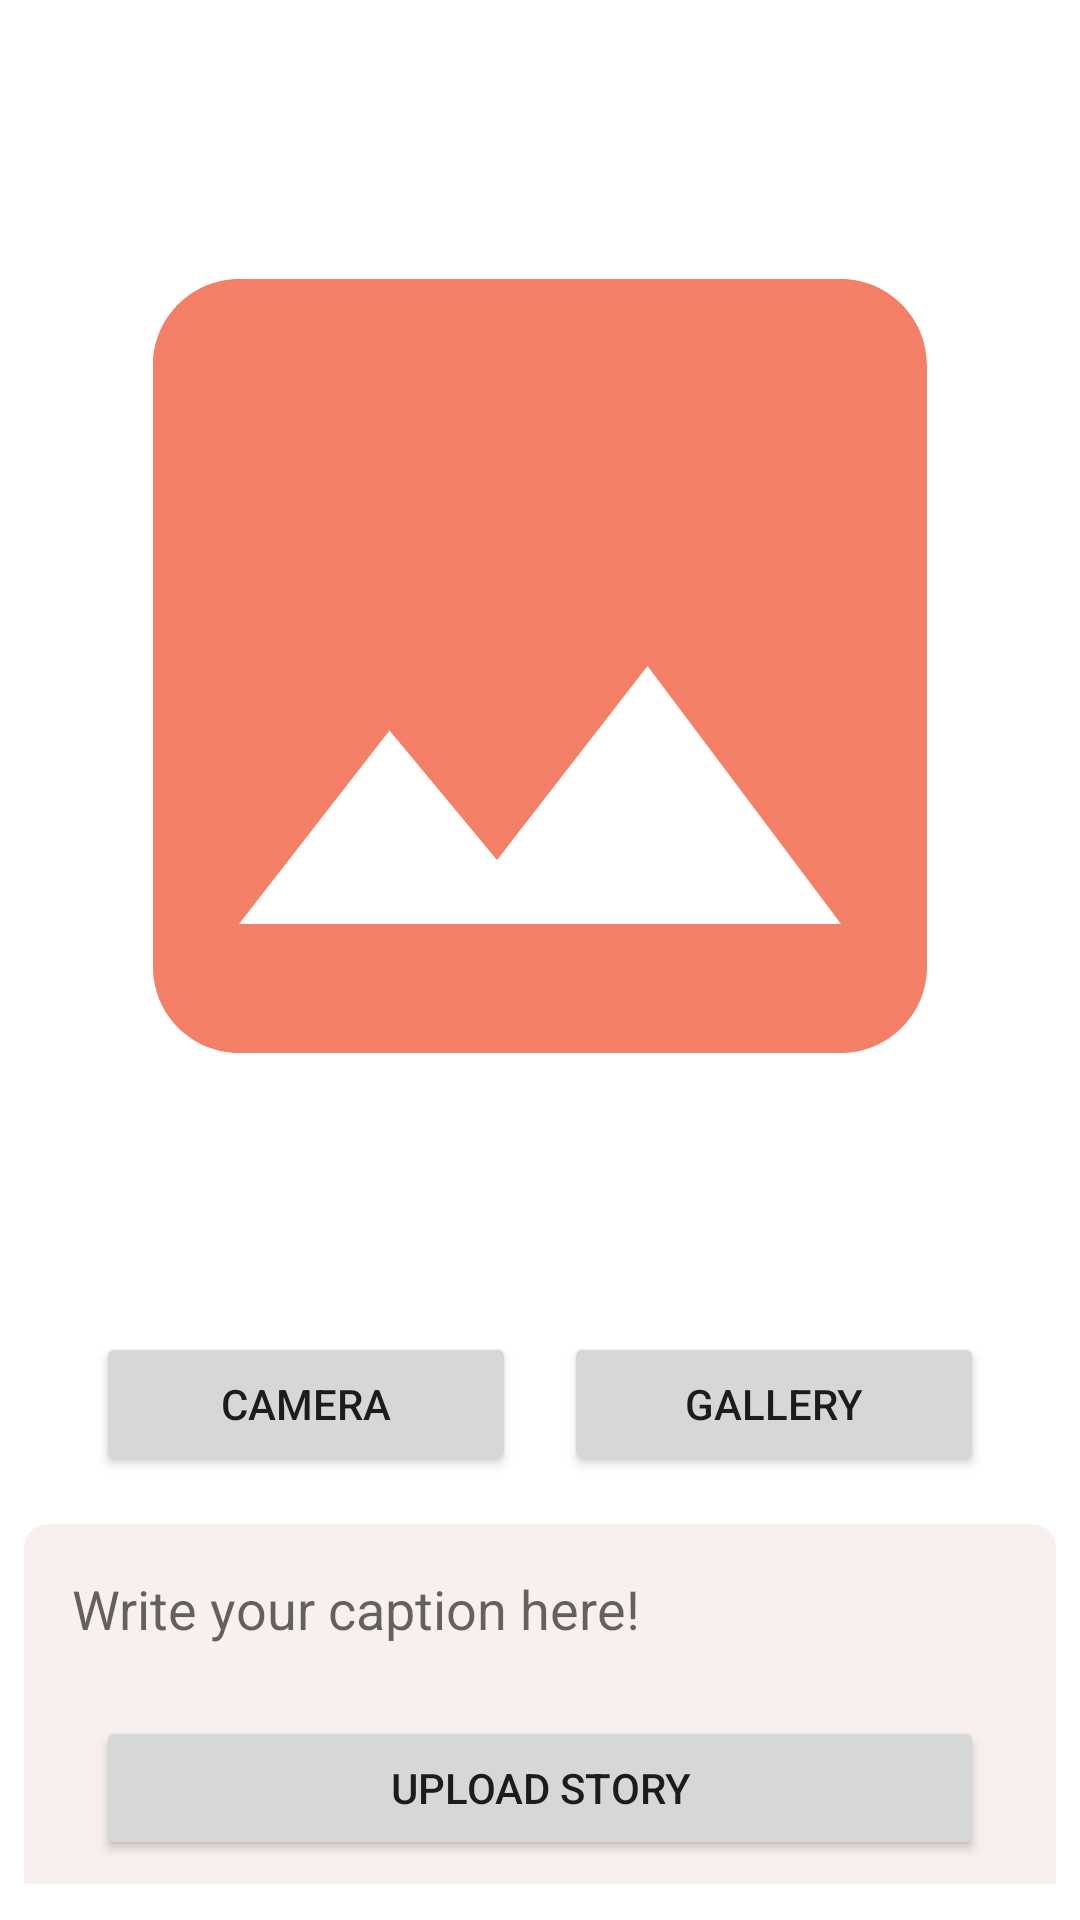

This screen was rendered from an Android layout file. Write that file and the resources it references.
<!-- AndroidManifest.xml: application theme Theme.Submissionstoryapp -->
<!-- res/layout/activity_post_story.xml -->
<?xml version="1.0" encoding="utf-8"?>
<androidx.constraintlayout.widget.ConstraintLayout xmlns:android="http://schemas.android.com/apk/res/android"
    xmlns:app="http://schemas.android.com/apk/res-auto"
    xmlns:tools="http://schemas.android.com/tools"
    android:layout_width="match_parent"
    android:layout_height="match_parent"
    tools:context=".ui.postStory.PostStoryActivity">

    <ImageView
        android:id="@+id/img_post"
        android:layout_width="match_parent"
        android:layout_height="0dp"
        android:layout_margin="8dp"
        android:layout_marginTop="16dp"
        android:contentDescription="@string/story_picture"
        android:scaleType="fitCenter"
        app:layout_constraintBottom_toTopOf="@+id/cam_btn"
        app:layout_constraintEnd_toEndOf="parent"
        app:layout_constraintHorizontal_bias="0.498"
        app:layout_constraintStart_toStartOf="parent"
        app:layout_constraintTop_toTopOf="parent"
        app:srcCompat="@drawable/ic_place_holder"/>


    <EditText
        android:id="@+id/et_caption"
        android:layout_width="0dp"
        android:layout_height="120dp"
        android:layout_marginStart="8dp"
        android:layout_marginEnd="8dp"
        android:layout_marginBottom="12dp"
        android:autofillHints="Description"
        android:background="@drawable/dr_desc_colom"
        android:ems="10"
        android:gravity="start|top"
        android:hint="@string/write_caption"
        android:inputType="textMultiLine"
        android:padding="16dp"
        android:paddingBottom="80dp"
        app:layout_constraintBottom_toBottomOf="parent"
        app:layout_constraintEnd_toEndOf="parent"
        app:layout_constraintHorizontal_bias="0.0"
        app:layout_constraintStart_toStartOf="parent" />

    <Button
        android:id="@+id/btn_post"
        android:layout_width="0dp"
        android:layout_height="wrap_content"
        android:layout_marginStart="32dp"
        android:layout_marginEnd="32dp"
        android:layout_marginBottom="8dp"
        android:text="@string/upload_story"
        app:layout_constraintBottom_toBottomOf="@+id/et_caption"
        app:layout_constraintEnd_toEndOf="parent"
        app:layout_constraintHorizontal_bias="0.0"
        app:layout_constraintStart_toStartOf="parent" />

    <ProgressBar
        android:id="@+id/progressBar"
        android:layout_width="wrap_content"
        android:layout_height="wrap_content"
        app:layout_constraintBottom_toBottomOf="parent"
        app:layout_constraintEnd_toEndOf="parent"
        app:layout_constraintStart_toStartOf="parent"
        app:layout_constraintTop_toTopOf="parent"
        android:indeterminateDrawable="@drawable/prog_bar"
        android:visibility="invisible"
        android:progress="0"/>

    <Button
        android:id="@+id/cam_btn"
        android:layout_width="140dp"
        android:layout_height="wrap_content"
        android:layout_marginStart="32dp"
        android:layout_marginBottom="16dp"
        android:text="@string/Open_Camera"
        app:layout_constraintBottom_toTopOf="@+id/et_caption"
        app:layout_constraintStart_toStartOf="parent" />

    <Button
        android:id="@+id/gallery_btn"
        android:layout_width="140dp"
        android:layout_height="wrap_content"
        android:layout_marginEnd="32dp"
        android:text="@string/Gallery"
        app:layout_constraintBottom_toBottomOf="@+id/cam_btn"
        app:layout_constraintEnd_toEndOf="parent"
        app:layout_constraintHorizontal_bias="1.0"
        app:layout_constraintStart_toEndOf="@+id/cam_btn"
        app:layout_constraintTop_toTopOf="@+id/cam_btn" />


</androidx.constraintlayout.widget.ConstraintLayout>
<!-- resources referenced by this layout -->
<resources>
  <!-- drawable dr_desc_colom (drawable) -->
  <?xml version="1.0" encoding="utf-8"?>
  <shape xmlns:android="http://schemas.android.com/apk/res/android"
      android:shape="rectangle">
  
      <solid
          android:color="@color/brown_light"/>
  
      <corners
          android:topLeftRadius="8dp"
          android:topRightRadius="8dp"
          />
  
      <padding
          android:top="8dp"
          android:right="8dp"
          android:bottom="8dp"
          android:left="8dp"
          />
  </shape>
  <!-- drawable ic_place_holder (drawable) -->
  <vector android:height="24dp" android:tint="@color/red_light"
      android:viewportHeight="24" android:viewportWidth="24"
      android:width="24dp" xmlns:android="http://schemas.android.com/apk/res/android">
      <path android:fillColor="@android:color/white" android:pathData="M21,19V5c0,-1.1 -0.9,-2 -2,-2H5c-1.1,0 -2,0.9 -2,2v14c0,1.1 0.9,2 2,2h14c1.1,0 2,-0.9 2,-2zM8.5,13.5l2.5,3.01L14.5,12l4.5,6H5l3.5,-4.5z"/>
  </vector>
  <!-- drawable prog_bar (drawable-v24) -->
  <?xml version="1.0" encoding="utf-8"?>
  <rotate
      xmlns:android="http://schemas.android.com/apk/res/android"
      android:fromDegrees="0"
      android:pivotX="50%"
      android:pivotY="50%"
      android:toDegrees="360">
  
      <shape
          android:innerRadiusRatio="3"
          android:shape="ring"
          android:thicknessRatio="8"
          android:useLevel="false">
  
          <size
              android:width="76dip"
              android:height="76dip" />
  
  
          <gradient
              android:angle="0"
              android:startColor="#ffec7e2a"
              android:endColor="#00ec7e2a"
              android:type="sweep"
              android:useLevel="false" />
      </shape>
  
  </rotate>
  <string name="Gallery">GALLERY</string>
  <string name="Open_Camera">CAMERA</string>
  <string name="story_picture">picture here</string>
  <string name="upload_story">UPLOAD STORY</string>
  <string name="write_caption">Write your caption here!</string>
  <style name="Theme.Submissionstoryapp" parent="Theme.MaterialComponents.DayNight.DarkActionBar">
          
          <item name="colorPrimary">@color/brown_2</item>
          <item name="colorPrimaryVariant">@color/brown_1</item>
          <item name="colorOnPrimary">@color/yellow_2</item>
          
          <item name="colorSecondary">@color/red_light</item>
          <item name="colorSecondaryVariant">@color/yellow_1</item>
          <item name="colorOnSecondary">@color/yellow_2</item>
          
          <item name="android:statusBarColor" tools:targetApi="l">?attr/colorPrimaryVariant</item>
          
          <item name="android:windowActivityTransitions">true</item>
          <item name="android:windowEnterTransition">@android:transition/explode</item>
          <item name="android:windowExitTransition">@android:transition/explode</item>
      </style>
  <color name="brown_light">#f8f0ee</color>
  <color name="red_light">#F47F67</color>
  <color name="brown_2">#C4814D</color>
  <color name="brown_1">#A2693F</color>
  <color name="yellow_2">#FEF89F</color>
  <color name="yellow_1">#FCCD7A</color>
</resources>
